Run: headless pygame with SDL's dummy video driver; simulated clock (each Clock.tick advances the game by its frame time, no real sleeping); random seed 0; keys injected as events and as key.get_pressed() state; mouse plan: one left click at the window centre at the start of phase 2, then a move to the lower-right quarter at the start of phase 3.
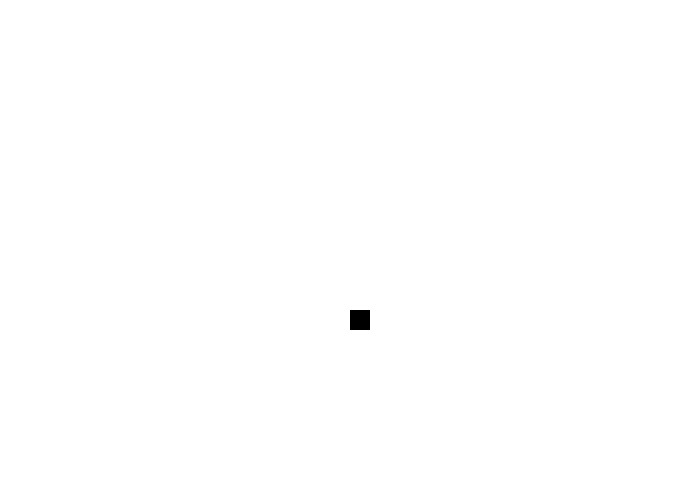
Frame 1 of 4 · flips 1–60 · no input
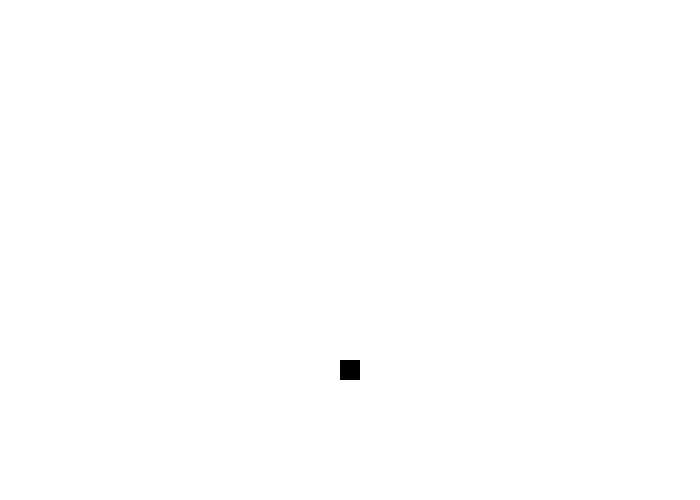
Frame 2 of 4 · flips 61–180 · clicked the window centre · tapped SPACE, RETURN · held RIGHT (→), D
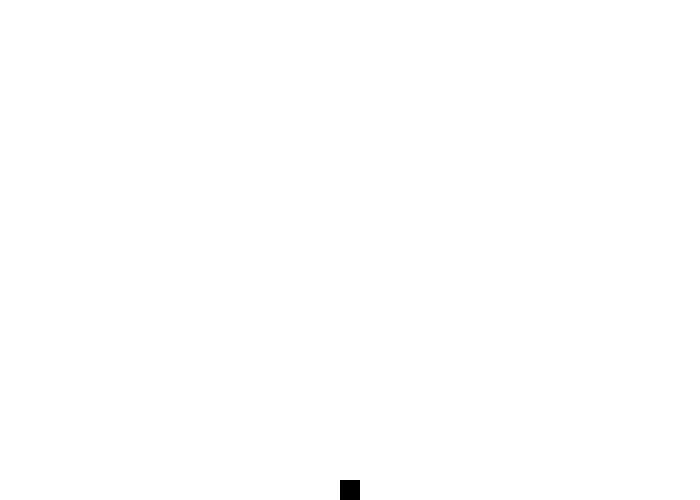
Frame 3 of 4 · flips 181–300 · moved the mouse to the lower-right quarter · held DOWN (↓), S
Frame 4 of 4 · flips 301–420 · held LEFT (←), A, UP (↑), W · screen unchanged from frame 3, image omitted

The pygame program that drew these frames:

from typing import final
import pygame, sys
import time as time2
from datetime import *
from pygame.locals import *
import math

# Set up pygame.
pygame.init()
mainClock = pygame.time.Clock()
 
# Set up the window.
WINDOWWIDTH = 700
WINDOWHEIGHT = 500
windowSurface = pygame.display.set_mode((WINDOWWIDTH, WINDOWHEIGHT), 0, 32)
pygame.display.set_caption('Physics engine')
 
 
def movements():
    player = pygame.Rect(WINDOWWIDTH/2, WINDOWHEIGHT/2, 20, 20)

    #gravity
    player_mass = 250
    speed = 0
    old_position = (0, 0)
    final_position = player.center
    time_old = 0
    time_current = float('0.' + datetime.now().strftime('%f'))
    velocity = 0

    while True:
    # Check for events.
        for event in pygame.event.get():
            if event.type == QUIT:
                pygame.quit()
                sys.exit()


            #updates cube onto mouse position
            if event.type == pygame.MOUSEBUTTONDOWN:
                player.center = pygame.mouse.get_pos()
 

        # very basic gravity script
        if player.bottom < WINDOWHEIGHT:
            player.y += 1


        if float('0.'+datetime.now().strftime('%f')) - time_old > 0.00000001 or time_old - float('0.'+datetime.now().strftime('%f')) > 0.00000001:
            final_position = player.center
            time_current = float('0.' + datetime.now().strftime('%f'))

            print(round((final_position[0] - old_position[0])  / (float('0.'+datetime.now().strftime('%f')) - time_old), 2))

        time_old = time_current
        old_position = final_position
    # Draw the white background onto the surface.
        windowSurface.fill((255, 255, 255))
 
        # Draw the player onto the surface.
        pygame.draw.rect(windowSurface, (0, 0, 0), player)
        # Draw the window onto the screen.
        pygame.display.update()
        mainClock.tick(120)
 
if __name__ == "__main__":
    movements()
